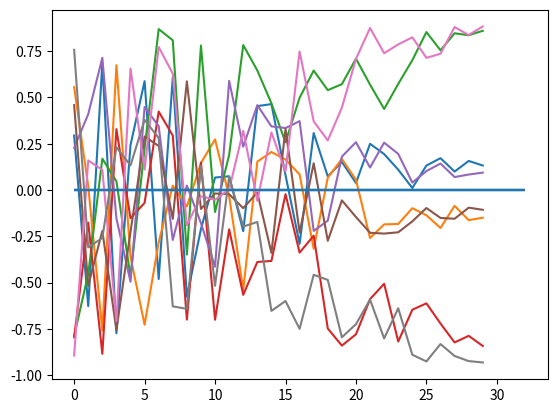

Source code (Python): (Note: this script raises an exception after producing the figure.)
#!/usr/bin/env python3
# -*- coding: utf-8 -*-
"""
Created on Mon Mar  6 16:27:35 2023

[redacted]
"""

# Imports
import numpy as np
import matplotlib.pyplot as plt
import os

# Path out
path_out = "/home/<user>/repos/pixelstress/control_files/"

# Number of ids to create files for
ids = range(10)

# Iterate participants
for subject_id in ids:

    # Collector for all the numbers
    all_the_lines = []

    # Define block condition pattern (fixed for now)
    outcomes = ["good", "bad", "good", "bad", "good", "bad", "good", "bad"]
    the_path = ["close", "close", "easy", "easy", "close", "close", "easy", "easy"]

    # Iterate blocks
    for block_nr in range(8):

        # Get relevant outcome factor
        outcome_factor = {"good": 1, "bad": -1}[outcomes[block_nr]]

        # Set final value
        end_point = {
            "easy": np.random.uniform(0.8, 1, (1,)),
            "close": np.random.uniform(0.05, 0.2, (1,)),
        }[the_path[block_nr]] * outcome_factor

        if the_path[block_nr] == "easy":
            outcome_wiggleroom = 1
        else:
            outcome_wiggleroom = 0

        # Line for blockstart
        all_the_lines.append(
            np.array(
                [
                    subject_id + 1,
                    1,
                    block_nr + 1,
                    outcome_factor,
                    outcome_wiggleroom,
                    0,
                    0,
                    0,
                    0,
                    0,
                    0,
                ]
            )
        )

        # Get performance scores
        seq_scores = np.random.uniform(-1, 1, (30, 1))

        # get non-scaled feedback scores
        feedbacks_non_scaled = np.linspace(0, end_point, 30) + seq_scores

        # get scaled version of feedback scores (accumulated)
        feedbacks_scaled = np.linspace(0, end_point, 30) + np.multiply(
            seq_scores, np.linspace(0.9, 0, 30).reshape(-1, 1)
        )

        # Set outcome
        feedbacks_scaled[-1] = end_point
        feedbacks_non_scaled[-1] = end_point

        # Adjust last performance score to match the fixed outcome
        seq_scores[-1] = feedbacks_non_scaled[-1] - feedbacks_non_scaled[-2]

        # Get average pixel proportions for sequences
        pixel_proportions = np.linspace(0.49, 0.25, 30)

        # Sort pixel proportions by performance scores
        sort_idx = seq_scores.reshape(-1).argsort()

        # Sort difficulties
        pixel_proportions_sorted = np.zeros(pixel_proportions.shape)
        pixel_proportions_sorted[sort_idx] = pixel_proportions

        # Get pixel values for sequences
        pixel_values = []
        for x in pixel_proportions_sorted:
            pixel_values.append(np.random.normal(loc=x, scale=0.08, size=(10,)))
        pixel_values = np.stack(pixel_values)

        # Loop sequences
        for sequence_nr in range(pixel_values.shape[0]):

            # Line for sequence start
            all_the_lines.append(
                np.array(
                    [
                        subject_id + 1,
                        3,
                        block_nr + 1,
                        outcome_factor,
                        outcome_wiggleroom,
                        sequence_nr + 1,
                        pixel_proportions_sorted[sequence_nr],
                        0,
                        0,
                        0,
                        0,
                    ]
                )
            )

            # Loop trials
            for trial_nr in range(pixel_values.shape[1]):

                # Line for trials
                all_the_lines.append(
                    np.array(
                        [
                            subject_id + 1,
                            5,
                            block_nr + 1,
                            outcome_factor,
                            outcome_wiggleroom,
                            sequence_nr + 1,
                            pixel_proportions_sorted[sequence_nr],
                            0,
                            0,
                            trial_nr + 1,
                            pixel_values[sequence_nr, trial_nr],
                        ]
                    )
                )

            # Line sequence end
            all_the_lines.append(
                np.array(
                    [
                        subject_id + 1,
                        4,
                        block_nr + 1,
                        outcome_factor,
                        outcome_wiggleroom,
                        sequence_nr + 1,
                        pixel_proportions_sorted[sequence_nr],
                        feedbacks_non_scaled[sequence_nr, 0],
                        feedbacks_scaled[sequence_nr, 0],
                        0,
                        0,
                    ]
                )
            )

        # Line block end
        all_the_lines.append(
            np.array(
                [
                    subject_id + 1,
                    2,
                    block_nr + 1,
                    outcome_factor,
                    outcome_wiggleroom,
                    0,
                    0,
                    0,
                    0,
                    0,
                    0,
                ]
            )
        )

        # Plot feedback
        plt.plot(feedbacks_scaled)
        plt.hlines(0, 0, 32)

    # Stack lines to array
    all_the_lines = np.stack(all_the_lines)

    # Save subject file
    fn = os.path.join(path_out, f"control_file_{str(subject_id+1)}.csv")
    np.savetxt(fn, all_the_lines, delimiter="\t", fmt='%f')
    

    # Columns in file
    # 01: subject id
    # 02: event_code (1=blockstart, 2=blockend, 3=sequencestart, 4=sequenceend, 5=trial)
    # 03: block_nr
    # 04: block_outcome (-1 = bad, 1 = good)
    # 05: block_wiggleroom
    # 06: sequence_nr
    # 07: sequence_difficulty
    # 08: sequence_feedback
    # 09: sequence_feedback_scaled (accumulated)
    # 10: trial_nr
    # 11: trial_difficulty
